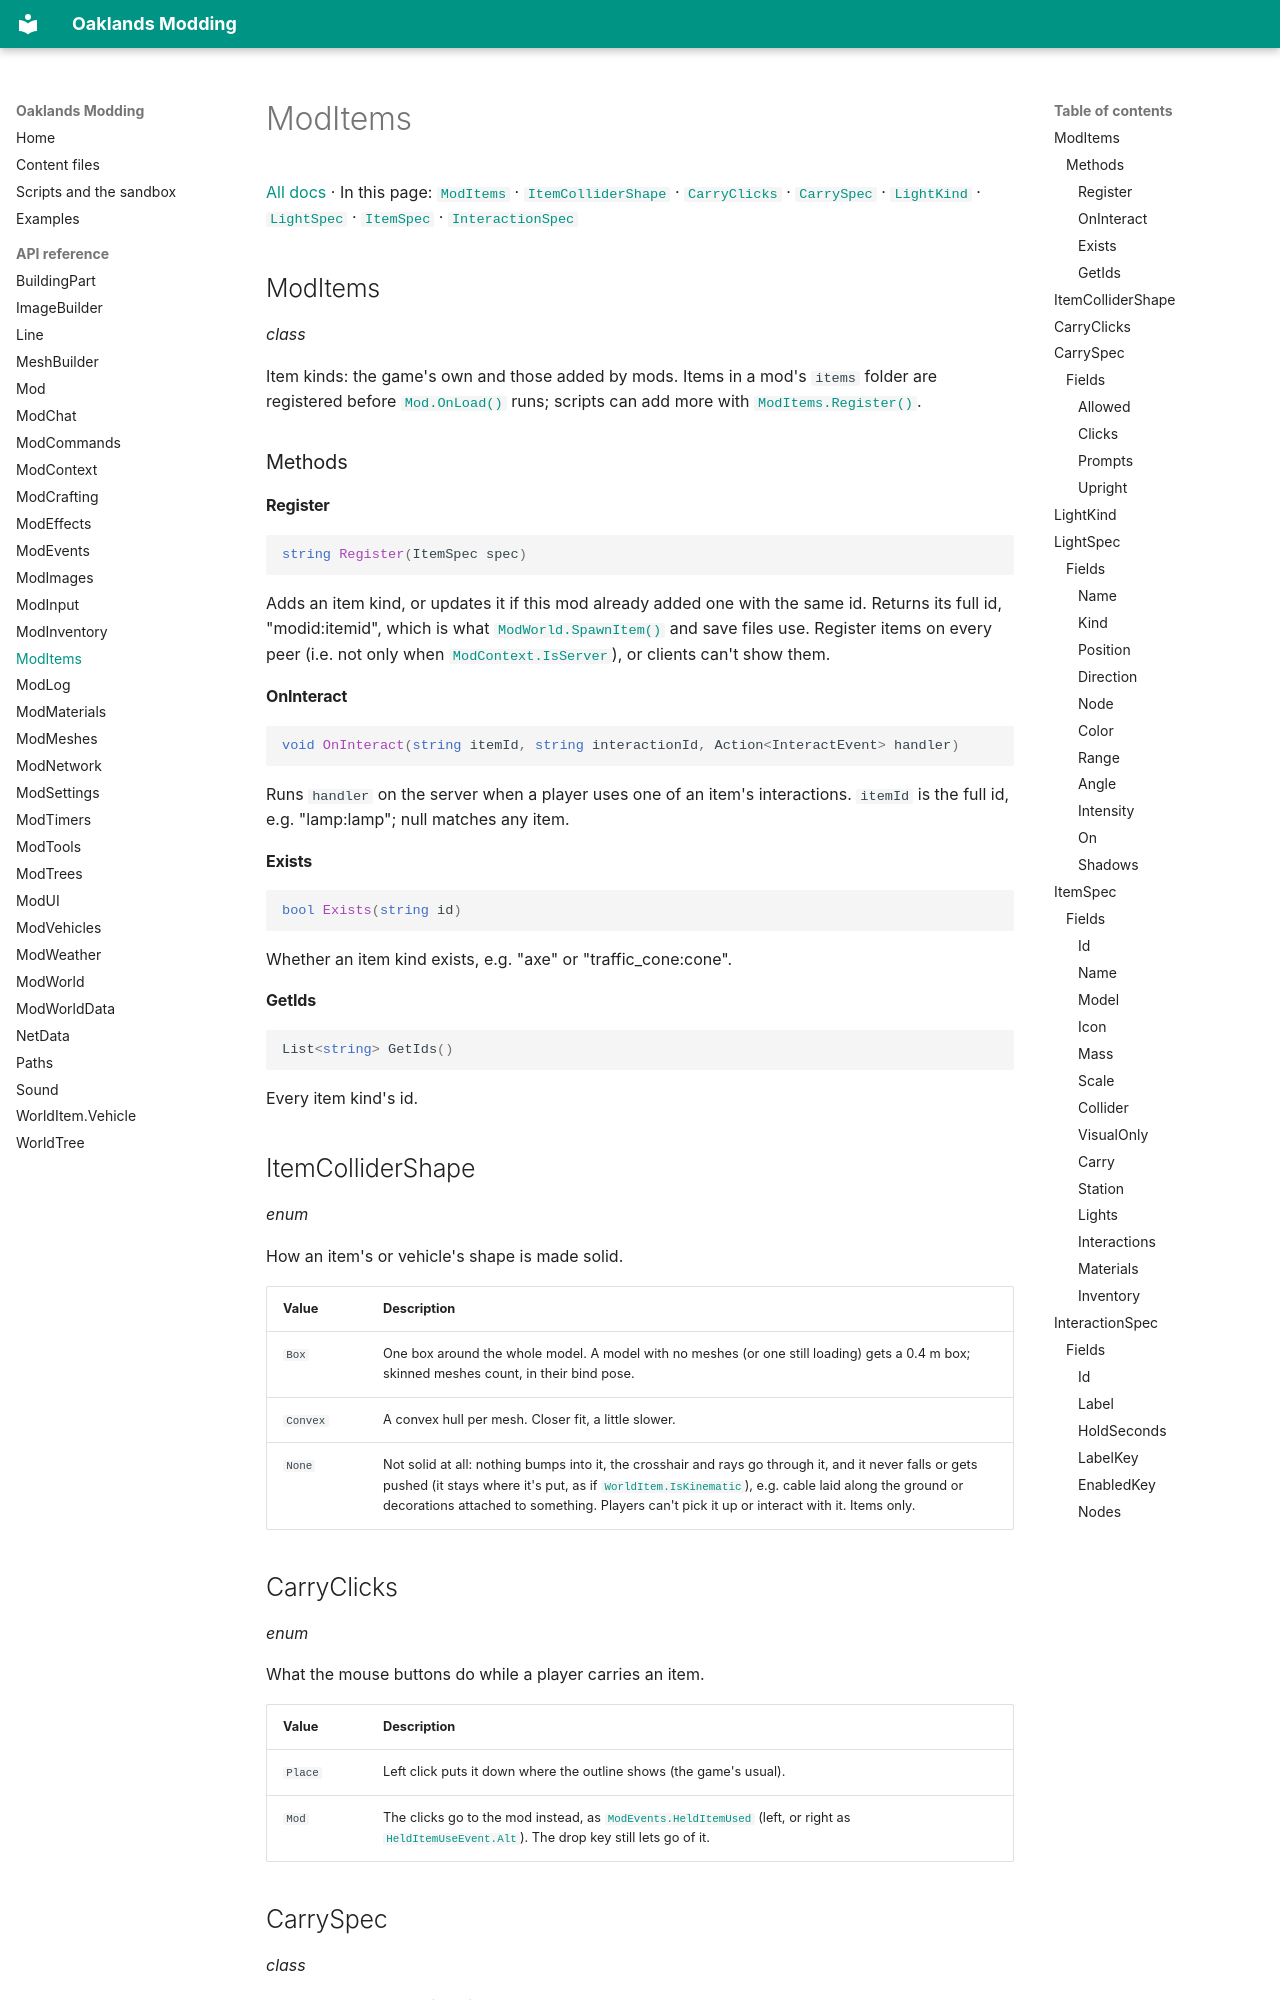

repository: typical-developers/oaklands-modding-docs · page: api/ModItems/index.html · generator: mkdocs

# ModItems

[All docs](../index.md) · In this page: [`ModItems`](#moditems) · [`ItemColliderShape`](#itemcollidershape) · [`CarryClicks`](#carryclicks) · [`CarrySpec`](#carryspec) · [`LightKind`](#lightkind) · [`LightSpec`](#lightspec) · [`ItemSpec`](#itemspec) · [`InteractionSpec`](#interactionspec)

<a name="moditems"></a>

## ModItems

*class*

Item kinds: the game's own and those added by mods. Items in a mod's `items` folder are registered before [`Mod.OnLoad()`](Mod.md#mod-onload) runs; scripts can add more with [`ModItems.Register()`](ModItems.md#moditems-register).

### Methods

<a name="moditems-register"></a>

#### Register

```csharp
string Register(ItemSpec spec)
```

Adds an item kind, or updates it if this mod already added one with the same id. Returns its full id, "modid:itemid", which is what [`ModWorld.SpawnItem()`](ModWorld.md#modworld-spawnitem) and save files use. Register items on every peer (i.e. not only when [`ModContext.IsServer`](ModContext.md#modcontext-isserver)), or clients can't show them.

<a name="moditems-oninteract"></a>

#### OnInteract

```csharp
void OnInteract(string itemId, string interactionId, Action<InteractEvent> handler)
```

Runs `handler` on the server when a player uses one of an item's interactions. `itemId` is the full id, e.g. "lamp:lamp"; null matches any item.

<a name="moditems-exists"></a>

#### Exists

```csharp
bool Exists(string id)
```

Whether an item kind exists, e.g. "axe" or "traffic\_cone:cone".

<a name="moditems-getids"></a>

#### GetIds

```csharp
List<string> GetIds()
```

Every item kind's id.

<a name="itemcollidershape"></a>

## ItemColliderShape

*enum*

How an item's or vehicle's shape is made solid.

| Value | Description |
| --- | --- |
| <a name="itemcollidershape-box"></a>`Box` | One box around the whole model. A model with no meshes (or one still loading) gets a 0.4 m box; skinned meshes count, in their bind pose. |
| <a name="itemcollidershape-convex"></a>`Convex` | A convex hull per mesh. Closer fit, a little slower. |
| <a name="itemcollidershape-none"></a>`None` | Not solid at all: nothing bumps into it, the crosshair and rays go through it, and it never falls or gets pushed (it stays where it's put, as if [`WorldItem.IsKinematic`](ModWorld.md#worlditem-iskinematic)), e.g. cable laid along the ground or decorations attached to something. Players can't pick it up or interact with it. Items only. |

<a name="carryclicks"></a>
